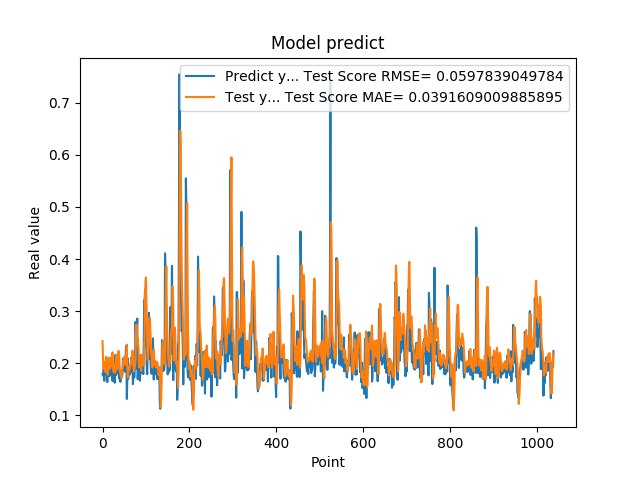

The file beside this chart, header and first rows:
1.787700653076171875e-01, 2.424766753821737397e-01
1.761920750141144076e-01, 2.114929531333882562e-01
1.861467957496643066e-01, 1.911995277666407311e-01
1.954913884401321134e-01, 1.946835233980154234e-01
1.660518944263458530e-01, 2.024260991794603892e-01
1.907722949981689176e-01, 1.866893230928165781e-01
1.898660957813262939e-01, 1.935148129492002267e-01
2.001174986362457275e-01, 1.823553363839000296e-01
1.948629021644592563e-01, 2.123365830466030224e-01
1.779100298881530762e-01, 2.103216049741509774e-01
1.810636967420578003e-01, 2.099966569366358560e-01
1.635809391736984530e-01, 1.959763863574507103e-01
1.916799396276473999e-01, 1.774444150684171551e-01
2.085516005754470825e-01, 1.835271131438566405e-01
1.828240007162094394e-01, 2.014979098582022621e-01
1.857409924268722534e-01, 2.102792973982582914e-01
1.752161234617233276e-01, 2.099247312902174645e-01
1.845117062330245972e-01, 1.895469241807634930e-01
1.984785944223403931e-01, 1.901374225383534178e-01
1.841159015893935880e-01, 1.991642427586326480e-01
2.104043960571288785e-01, 1.942824659745801263e-01
2.088565975427627841e-01, 2.101954308130468685e-01
1.900728046894073209e-01, 2.153562193533954117e-01
1.658952832221984863e-01, 2.207141053391671603e-01
1.852532625198364535e-01, 1.984905795756001234e-01
1.799222826957702359e-01, 1.837926925956207824e-01
1.978618204593658447e-01, 1.827539163103872044e-01
1.711323857307434082e-01, 1.979681452054851132e-01
1.623787879943847379e-01, 1.919513594478030605e-01
2.059821039438247958e-01, 1.818704643167496915e-01
2.158481031656264981e-01, 1.911010266939108249e-01
1.768843084573745450e-01, 2.100121426598083596e-01
1.834106147289275845e-01, 2.152060306930757838e-01
1.805770993232727051e-01, 2.004399806996912392e-01
2.012096941471099854e-01, 1.879171439286600465e-01
2.066745012998580933e-01, 1.989382858228529449e-01
2.195876985788345337e-01, 2.146914772228288304e-01
1.944769918918609619e-01, 2.233566770126913237e-01
1.704634428024291992e-01, 2.169835453439667439e-01
1.750701963901519775e-01, 1.981194354196423868e-01
1.796004772186279297e-01, 1.840686962545919625e-01
1.640222966670989990e-01, 1.842430828865670722e-01
1.769366562366485596e-01, 1.759741356715955329e-01
1.781685650348663330e-01, 1.744613804848915706e-01
1.855484992265701294e-01, 1.712599049542908036e-01
1.732649058103561401e-01, 1.861338810083756623e-01
1.832000017166137418e-01, 1.888392369040070851e-01
2.088083624839782715e-01, 1.935066048120449578e-01
1.873752027750015536e-01, 2.062089137258087679e-01
1.986005455255508423e-01, 2.028782596731863175e-01
1.863885968923568726e-01, 2.120261260394369074e-01
1.885485500097274780e-01, 1.985059769655555806e-01
1.833238750696182529e-01, 2.083465047548966886e-01
2.096922993659972867e-01, 1.969752381844701306e-01
2.330529242753982544e-01, 2.104571949419846433e-01
2.151579260826110562e-01, 2.240748737787654210e-01
1.312076449394226074e-01, 2.354629455385786052e-01
1.684847325086593628e-01, 1.895621157362031295e-01
2.097207009792327881e-01, 1.725824200096189864e-01
1.697814613580703458e-01, 1.721844863813648263e-01
1.778024435043334961e-01, 1.864581259310014172e-01
... 979 more rows
